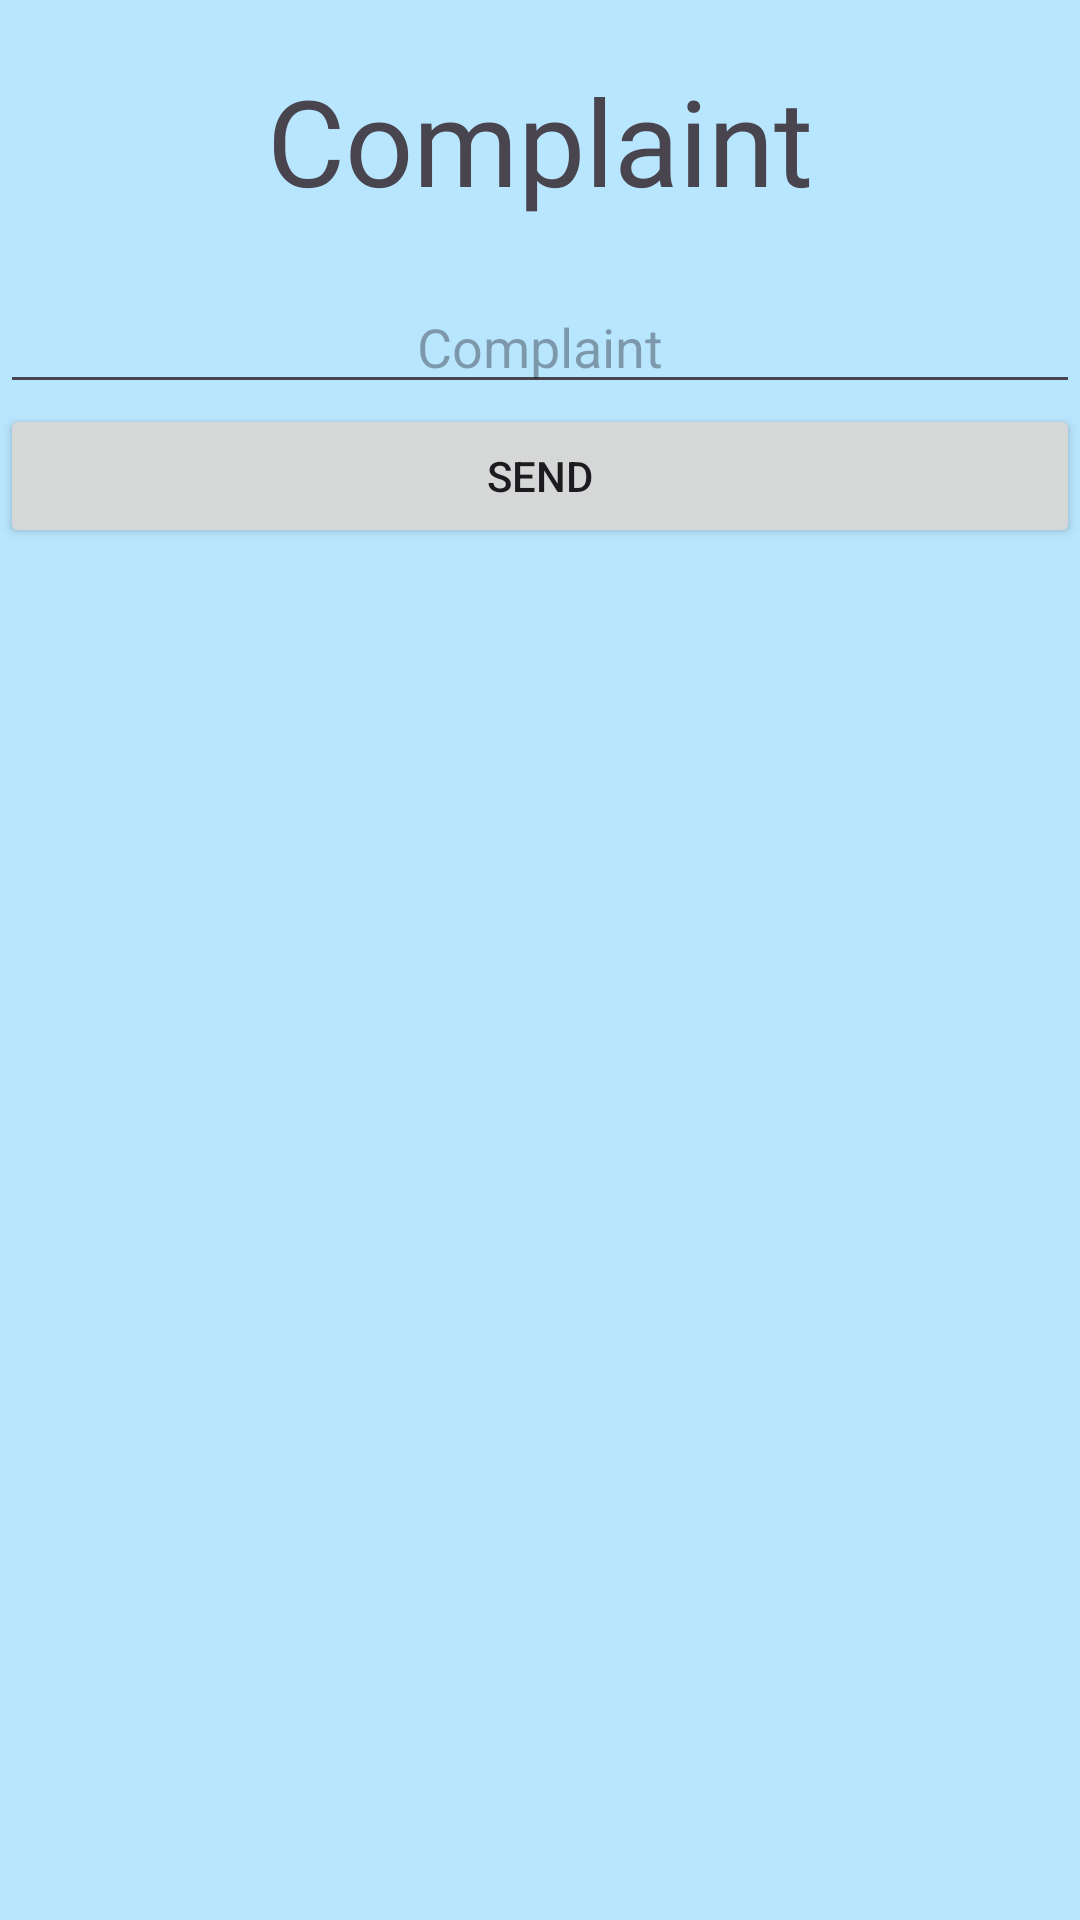

The Android layout XML behind this screen, and the referenced resources:
<!-- AndroidManifest.xml: application theme Theme.MDevchain -->
<!-- res/layout/activity_send_complaint.xml -->
<?xml version="1.0" encoding="utf-8"?>
<LinearLayout xmlns:android="http://schemas.android.com/apk/res/android"
    android:layout_width="match_parent"
    android:layout_height="match_parent"
    android:orientation="vertical"
    android:background="#8B80D8FF"
    android:gravity="center">

    <TextView
        android:id="@+id/textView11"
        android:layout_width="match_parent"
        android:layout_height="wrap_content"
        android:text="Complaint"
        android:fontFamily="@font/bold"
        android:layout_marginTop="20dp"
        android:textSize="40dp"

        android:textAlignment="center"/>

    <EditText
        android:id="@+id/complaint"
        android:layout_width="match_parent"
        android:layout_height="wrap_content"
        android:ems="10"
        android:layout_marginTop="20dp"
        android:inputType="text"
        android:hint="Complaint"
        android:textAlignment="center"/>

    <Button
        android:id="@+id/cbtn"
        android:layout_width="match_parent"
        android:layout_height="wrap_content"
        android:text="Send"
        android:textAlignment="center"/>

    <ListView
        android:layout_width="match_parent"
        android:layout_height="match_parent"
        android:layout_marginTop="20dp"
        android:id="@+id/view"/>
</LinearLayout>
<!-- resources referenced by this layout -->
<resources>
  <style name="Theme.MDevchain" parent="Base.Theme.MDevchain" />
  <style name="Base.Theme.MDevchain" parent="Theme.Material3.DayNight.NoActionBar">
          
           <item name="colorPrimary">@color/black</item>
      </style>
  <color name="black">#FF000000</color>
</resources>
